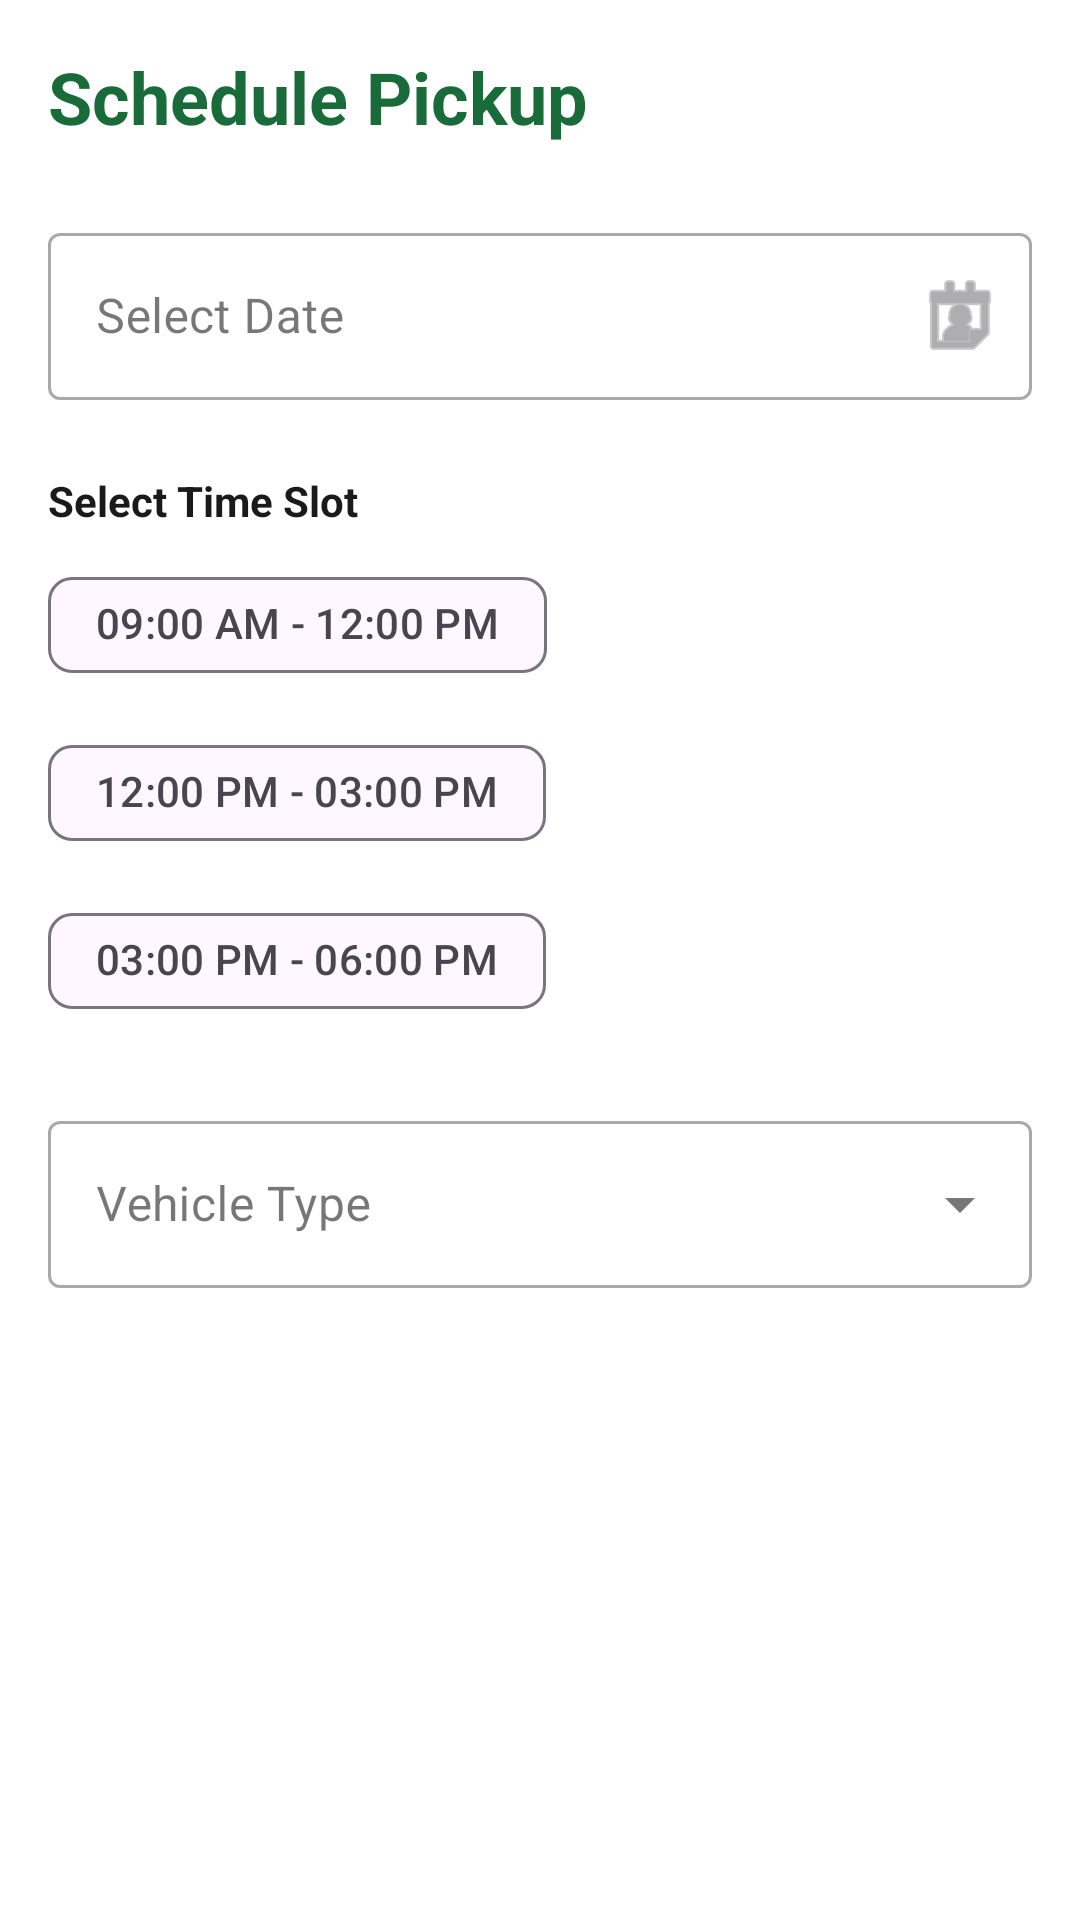

Reconstruct the res/layout file that produces this screen, plus the resources it refers to.
<!-- AndroidManifest.xml: application theme Theme.FOODSHARe -->
<!-- res/layout/activity_ngo_pickup_schedule.xml -->
<?xml version="1.0" encoding="utf-8"?>
<androidx.constraintlayout.widget.ConstraintLayout xmlns:android="http://schemas.android.com/apk/res/android"
    xmlns:app="http://schemas.android.com/apk/res-auto"
    android:layout_width="match_parent"
    android:layout_height="match_parent"
    android:background="@color/white"
    android:padding="16dp">

    <TextView
        android:id="@+id/textSchedule"
        android:layout_width="wrap_content"
        android:layout_height="wrap_content"
        android:text="Schedule Pickup"
        android:textColor="@color/primary"
        android:textSize="24sp"
        android:textStyle="bold"
        app:layout_constraintStart_toStartOf="parent"
        app:layout_constraintTop_toTopOf="parent" />

    <com.google.android.material.textfield.TextInputLayout
        android:id="@+id/tilDate"
        style="@style/Widget.MaterialComponents.TextInputLayout.OutlinedBox"
        android:layout_width="match_parent"
        android:layout_height="wrap_content"
        android:layout_marginTop="24dp"
        android:hint="Select Date"
        app:layout_constraintTop_toBottomOf="@id/textSchedule"
        app:endIconMode="custom"
        app:endIconDrawable="@android:drawable/ic_menu_my_calendar">
        <com.google.android.material.textfield.TextInputEditText
            android:id="@+id/etDate"
            android:layout_width="match_parent"
            android:layout_height="wrap_content"
            android:focusable="false"
            android:textColor="@color/text_primary" />
    </com.google.android.material.textfield.TextInputLayout>

    <TextView
        android:id="@+id/textTimeSlot"
        android:layout_width="wrap_content"
        android:layout_height="wrap_content"
        android:layout_marginTop="24dp"
        android:text="Select Time Slot"
        android:textColor="@color/text_primary"
        android:textStyle="bold"
        app:layout_constraintStart_toStartOf="parent"
        app:layout_constraintTop_toBottomOf="@id/tilDate" />

    <com.google.android.material.chip.ChipGroup
        android:id="@+id/cgTimeSlots"
        android:layout_width="match_parent"
        android:layout_height="wrap_content"
        android:layout_marginTop="8dp"
        app:layout_constraintTop_toBottomOf="@id/textTimeSlot"
        app:singleSelection="true">
        <com.google.android.material.chip.Chip style="@style/Widget.Material3.Chip.Filter" android:layout_width="wrap_content" android:layout_height="wrap_content" android:text="09:00 AM - 12:00 PM"/>
        <com.google.android.material.chip.Chip style="@style/Widget.Material3.Chip.Filter" android:layout_width="wrap_content" android:layout_height="wrap_content" android:text="12:00 PM - 03:00 PM"/>
        <com.google.android.material.chip.Chip style="@style/Widget.Material3.Chip.Filter" android:layout_width="wrap_content" android:layout_height="wrap_content" android:text="03:00 PM - 06:00 PM"/>
    </com.google.android.material.chip.ChipGroup>

    <com.google.android.material.textfield.TextInputLayout
        android:id="@+id/tilVehicle"
        style="@style/Widget.MaterialComponents.TextInputLayout.OutlinedBox.ExposedDropdownMenu"
        android:layout_width="match_parent"
        android:layout_height="wrap_content"
        android:layout_marginTop="24dp"
        android:hint="Vehicle Type"
        app:layout_constraintTop_toBottomOf="@id/cgTimeSlots">
        <AutoCompleteTextView
            android:id="@+id/actVehicle"
            android:layout_width="match_parent"
            android:layout_height="wrap_content"
            android:inputType="none"
            android:textColor="@color/text_primary" />
    </com.google.android.material.textfield.TextInputLayout>

    <Button
        android:id="@+id/btnConfirm"
        style="@style/AppButton"
        android:layout_width="match_parent"
        android:layout_height="wrap_content"
        android:text="Confirm Pickup"
        app:layout_constraintBottom_toBottomOf="parent" />

</androidx.constraintlayout.widget.ConstraintLayout>
<!-- resources referenced by this layout -->
<resources>
  <color name="primary">#1A6B3A</color>
  <color name="text_primary">#1A1A1A</color>
  <color name="white">#FFFFFF</color>
  <style name="AppButton" parent="Widget.Material3.Button">
          <item name="shapeAppearanceOverlay">@style/RoundedButton</item>
          <item name="android:insetTop">0dp</item>
          <item name="android:insetBottom">0dp</item>
          <item name="backgroundTint">@color/primary</item>
          <item name="android:textColor">@color/white</item>
      </style>
  <style name="Theme.FOODSHARe" parent="Base.Theme.FOODSHARe" />
  <style name="RoundedButton" parent="">
          <item name="cornerSize">12dp</item>
      </style>
  <style name="Base.Theme.FOODSHARe" parent="Theme.Material3.Light.NoActionBar">
          <item name="colorPrimary">@color/primary</item>
          <item name="colorSecondary">@color/secondary</item>
          <item name="android:windowBackground">@color/background</item>
          <item name="android:textColorPrimary">@color/text_primary</item>
          <item name="android:textColorSecondary">@color/text_secondary</item>
      </style>
  <color name="secondary">#2D8A50</color>
  <color name="background">#FFFFFF</color>
  <color name="text_secondary">#6B7280</color>
</resources>
